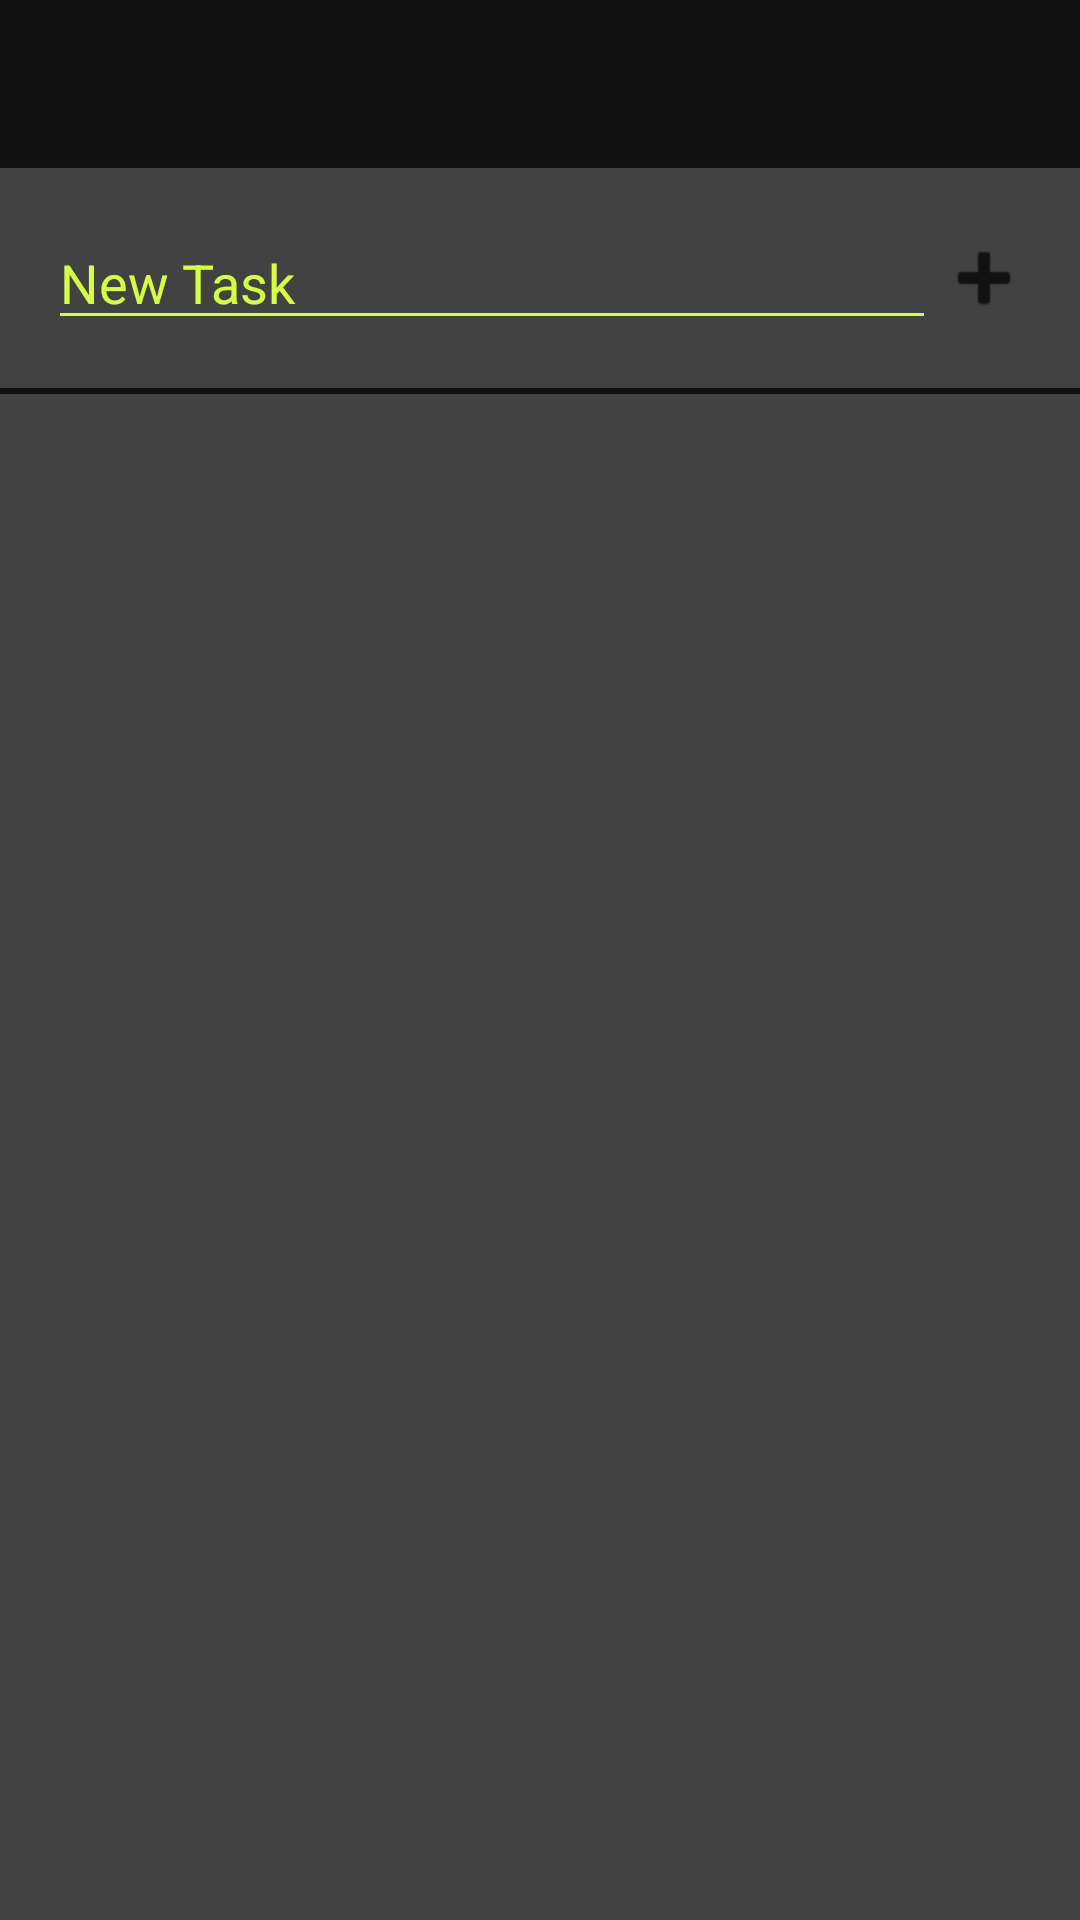

This screen was rendered from an Android layout file. Write that file and the resources it references.
<!-- AndroidManifest.xml: application theme AppTheme -->
<!-- res/layout/activity_list.xml -->
<?xml version="1.0" encoding="utf-8"?>
<layout xmlns:android="http://schemas.android.com/apk/res/android"
        xmlns:app="http://schemas.android.com/apk/res-auto">

    <RelativeLayout
        android:layout_height="match_parent"
        android:layout_width="match_parent"
        android:orientation="vertical"
        android:background="@color/cardview_dark_background">

        <android.support.design.widget.AppBarLayout
            android:id="@+id/appbar"
            android:layout_height="wrap_content"
            android:layout_width="match_parent">

            <android.support.v7.widget.Toolbar
                android:id="@+id/toolbar"
                android:elevation="4dp"
                android:layout_height="wrap_content"
                android:layout_width="match_parent"
                android:minHeight="?attr/actionBarSize"
                android:theme="@style/ThemeOverlay.AppCompat.Dark.ActionBar"
                app:popupTheme="@style/ThemeOverlay.AppCompat.Light"/>


        </android.support.design.widget.AppBarLayout>


        <RelativeLayout
            android:id="@+id/list_input"
            android:layout_height="wrap_content"
            android:layout_width="match_parent"
            android:padding="16dp"
            android:layout_below="@id/appbar">

            <ImageView
                android:id="@+id/add_item_button"
                android:layout_alignParentEnd="true"
                android:layout_centerVertical="true"
                android:layout_height="wrap_content"
                android:layout_width="wrap_content"
                android:src="@android:drawable/ic_input_add"
                android:tint="@color/colorPrimaryDark"/>


            <EditText
                android:id="@+id/new_item"
                android:ellipsize="end"
                android:hint="New Task"
                android:backgroundTint="@color/colorAccent"
                android:textColorHint="@color/colorAccent"
                android:shadowColor="@color/colorPrimary"
                android:textColor="@color/colorPrimaryDark"
                android:layout_alignParentStart="true"
                android:layout_centerVertical="true"
                android:layout_height="wrap_content"
                android:layout_toStartOf="@id/add_item_button"
                android:layout_width="wrap_content"
                android:maxLines="1"/>

        </RelativeLayout>

        <View
            android:id="@+id/list_input_divider"
            android:layout_below="@id/list_input"
            android:background="@color/colorPrimaryDark"
            android:layout_height="2dp"
            android:layout_width="wrap_content"/>

        <android.support.v7.widget.RecyclerView
            android:layout_below="@id/list_input_divider"
            android:id="@+id/list_items"
            android:layout_height="match_parent"
            android:layout_width="match_parent"
            android:scrollbars="vertical"/>

    </RelativeLayout>
</layout>
<!-- resources referenced by this layout -->
<resources>
  <color name="colorAccent">#D5FF44</color>
  <color name="colorPrimary">#ffffff</color>
  <color name="colorPrimaryDark">#111111</color>
  <style name="AppTheme" parent="Theme.AppCompat.Light.NoActionBar">
          
          <item name="colorPrimary">@color/colorPrimaryDark</item>
          <item name="colorPrimaryDark">@color/colorPrimaryDark</item>
          <item name="colorAccent">@color/colorAccent</item>
          <item name="android:textColorPrimary">@color/colorPrimary</item>
          <item name="android:textColorSecondary">@color/colorPrimary</item>
          <item name="android:textColorHint">@color/colorPrimary</item>
      </style>
</resources>
